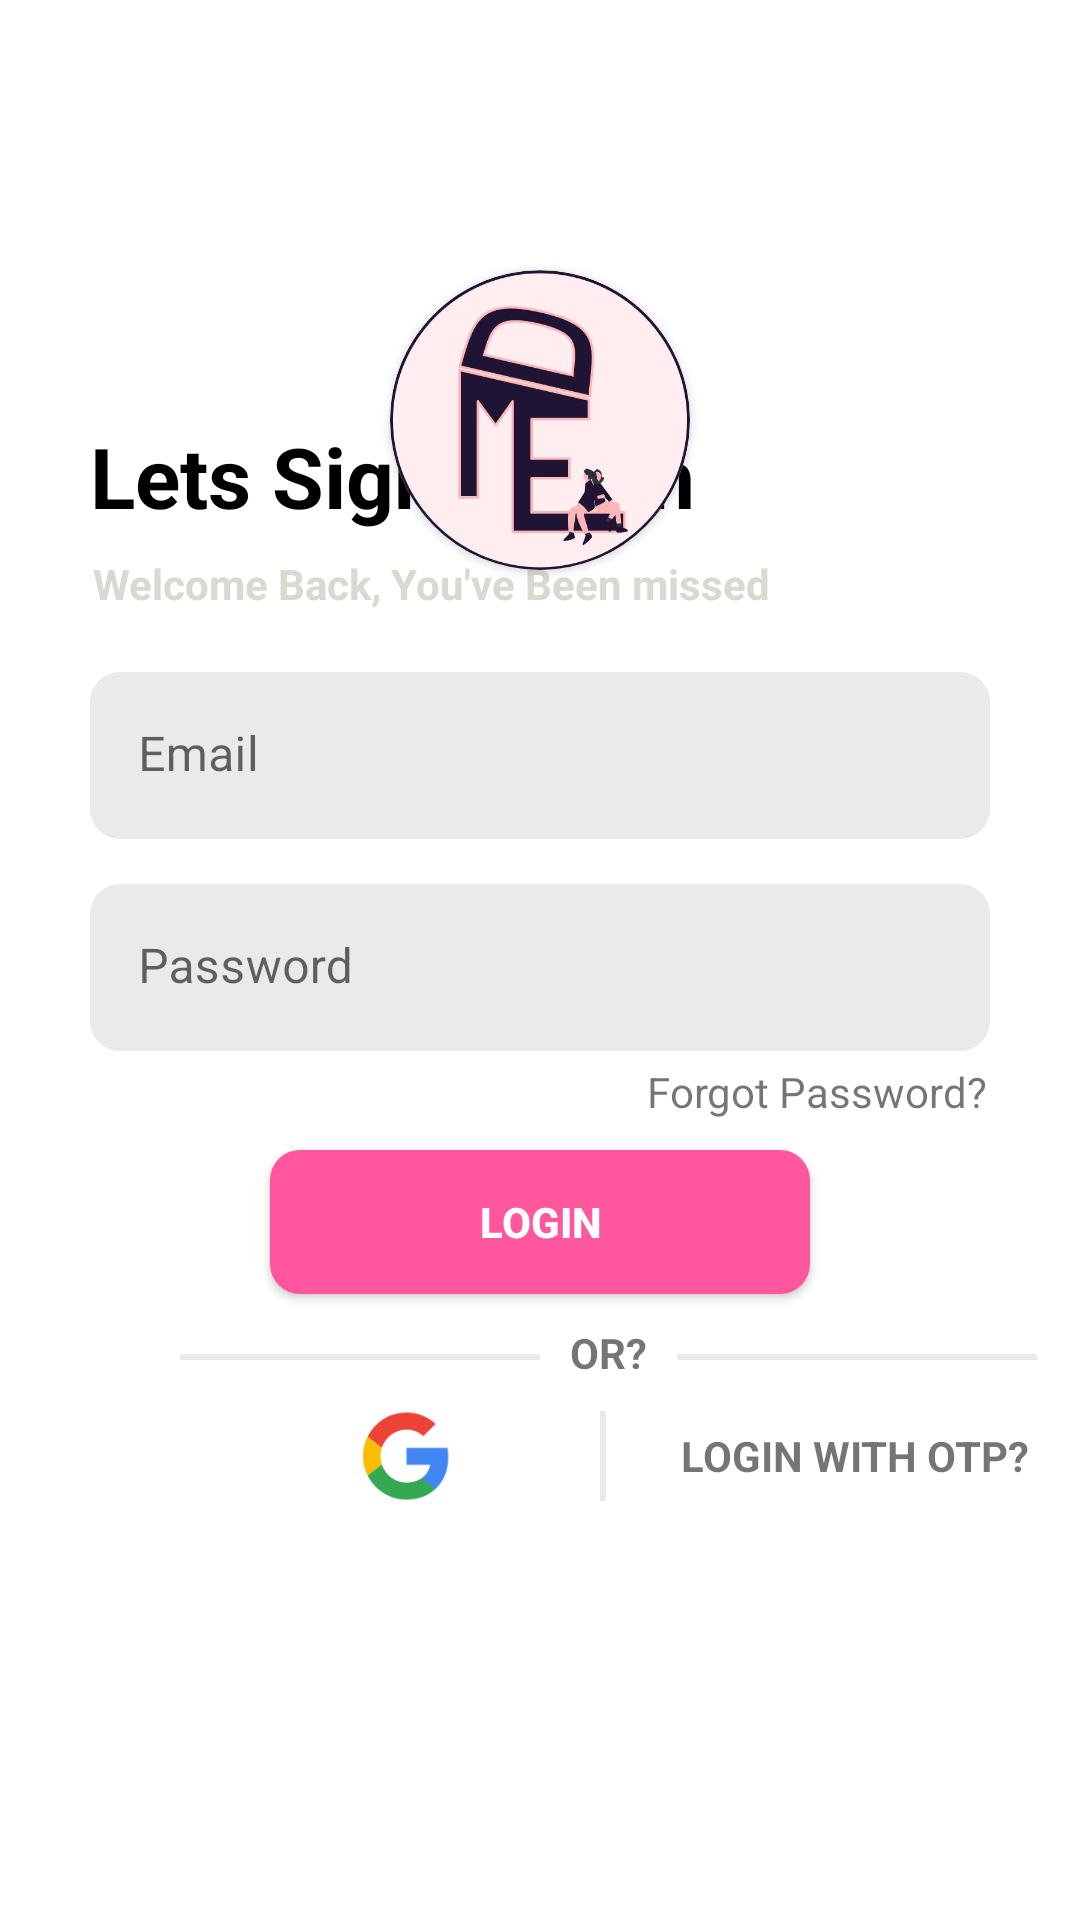

Reconstruct the res/layout file that produces this screen, plus the resources it refers to.
<!-- AndroidManifest.xml: application theme Theme.MedPal -->
<!-- res/layout/activity_login.xml -->
<?xml version="1.0" encoding="utf-8"?>
<androidx.constraintlayout.widget.ConstraintLayout xmlns:android="http://schemas.android.com/apk/res/android"
    xmlns:app="http://schemas.android.com/apk/res-auto"
    xmlns:tools="http://schemas.android.com/tools"
    android:layout_width="match_parent"
    android:layout_height="match_parent"
    android:background="@drawable/light_gradient_4"
    tools:context=".activities.LoginActivity">

    <androidx.cardview.widget.CardView
        android:id="@+id/cvLogo"
        android:layout_width="100dp"
        android:layout_height="100dp"
        android:layout_gravity="center"
        android:layout_marginTop="90dp"
        android:background="@color/white"
        android:elevation="15dp"
        app:cardCornerRadius="50dp"
        app:layout_constraintEnd_toEndOf="parent"
        app:layout_constraintStart_toStartOf="parent"
        app:layout_constraintTop_toTopOf="parent">

        <ImageView
            android:id="@+id/imageView"
            android:layout_width="match_parent"
            android:layout_height="100dp"
            android:scaleType="centerCrop"
            android:src="@drawable/medpalogo" />

    </androidx.cardview.widget.CardView>


    <RelativeLayout
        android:layout_width="match_parent"
        android:layout_height="wrap_content"
        app:layout_constraintBottom_toBottomOf="parent"
        app:layout_constraintEnd_toEndOf="parent"
        app:layout_constraintStart_toStartOf="parent"
        app:layout_constraintTop_toTopOf="parent">


        <ImageView
            android:id="@+id/image"
            android:layout_width="match_parent"
            android:layout_height="540dp"
            android:layout_alignParentStart="true"
            android:layout_alignParentEnd="true"
            android:layout_alignParentBottom="true"
            android:contentDescription="@string/surface"
            android:elevation="15dp"
            android:src="@drawable/curve_right" />

        <LinearLayout
            android:layout_width="match_parent"
            android:layout_height="match_parent"
            android:layout_alignTop="@id/image"
            android:layout_alignParentStart="true"
            android:layout_alignParentEnd="true"
            android:layout_alignParentBottom="true"
            android:elevation="16dp"
            android:orientation="vertical">

            <TextView
                android:id="@+id/tvLetSignYouIn"
                style="@style/TextAppearance.MaterialComponents.Headline5"
                android:layout_width="wrap_content"
                android:layout_height="42dp"
                android:layout_marginStart="30dp"
                android:layout_marginTop="40dp"
                android:text="@string/lets_sign_you_in"
                android:textColor="@color/black"
                android:textSize="28sp"
                android:textStyle="bold" />

            <TextView
                android:layout_width="wrap_content"
                android:layout_height="wrap_content"
                android:layout_marginStart="31dp"
                android:layout_marginTop="3dp"
                android:text="@string/welcome_back_you_ve_been_missed"
                android:textColor="#D8D9CF"
                android:textStyle="bold" />

            <com.google.android.material.textfield.TextInputLayout
                android:id="@+id/tvSignInEmail"
                android:layout_width="match_parent"
                android:layout_height="wrap_content"
                android:layout_marginHorizontal="30dp"
                android:layout_marginTop="20dp"
                android:hint="Email"
                app:boxStrokeWidth="0dp"
                app:boxStrokeWidthFocused="0dp">


                <com.google.android.material.textfield.TextInputEditText
                    android:layout_width="match_parent"
                    android:layout_height="wrap_content"
                    android:background="@drawable/text_field"
                    android:inputType="textEmailAddress" />

            </com.google.android.material.textfield.TextInputLayout>

            <com.google.android.material.textfield.TextInputLayout
                android:id="@+id/tvSignInPassword"
                android:layout_width="match_parent"
                android:layout_height="wrap_content"
                android:layout_marginHorizontal="30dp"
                android:layout_marginTop="15dp"
                android:hint="@string/password"
                app:boxStrokeWidth="0dp"
                app:boxStrokeWidthFocused="0dp">


                <com.google.android.material.textfield.TextInputEditText
                    android:layout_width="match_parent"
                    android:layout_height="wrap_content"
                    android:background="@drawable/text_field"
                    android:inputType="textPassword" />

            </com.google.android.material.textfield.TextInputLayout>

            <TextView
                android:layout_width="wrap_content"
                android:layout_height="wrap_content"
                android:layout_gravity="end"
                android:layout_marginTop="4dp"
                android:layout_marginEnd="31dp"
                android:text="@string/forgot_password" />

            <androidx.appcompat.widget.AppCompatButton
                android:id="@+id/btnLoginMain"
                android:layout_width="180dp"
                android:layout_height="wrap_content"
                android:layout_gravity="center"
                android:layout_marginTop="10dp"
                android:background="@drawable/button_shape"
                android:gravity="center"
                android:text="@string/login"
                android:textColor="@color/white"
                android:textStyle="bold" />


            <LinearLayout
                android:layout_width="wrap_content"
                android:layout_height="wrap_content"
                android:layout_marginStart="10dp"
                android:orientation="horizontal">

                <View
                    android:layout_width="120dp"
                    android:layout_height="2dp"
                    android:layout_marginStart="50dp"
                    android:layout_marginTop="20dp"
                    android:background="#EAEAEA" />

                <TextView
                    android:layout_width="wrap_content"
                    android:layout_height="wrap_content"
                    android:layout_marginHorizontal="10dp"
                    android:paddingTop="10dp"
                    android:text="OR?"
                    android:textStyle="bold" />

                <View
                    android:layout_width="120dp"
                    android:layout_height="2dp"
                    android:layout_marginTop="20dp"
                    android:background="#EAEAEA" />


            </LinearLayout>


            <LinearLayout
                android:layout_width="wrap_content"
                android:layout_height="wrap_content"
                android:orientation="horizontal">

                <ImageView
                    android:layout_width="50dp"
                    android:layout_height="50dp"
                    android:layout_marginStart="110dp"
                    android:src="@drawable/ic_logo_google" />

                <View
                    android:layout_width="2dp"
                    android:layout_height="30dp"
                    android:layout_marginStart="40dp"
                    android:layout_marginTop="10dp"
                    android:background="#EAEAEA" />

                <TextView
                    android:layout_width="wrap_content"
                    android:layout_height="wrap_content"
                    android:layout_gravity="center"
                    android:layout_marginStart="25dp"
                    android:text="LOGIN WITH OTP?"
                    android:textStyle="bold" />


            </LinearLayout>


        </LinearLayout>

    </RelativeLayout>


</androidx.constraintlayout.widget.ConstraintLayout>
<!-- resources referenced by this layout -->
<resources>
  <color name="black">#FF000000</color>
  <color name="white">#FFFFFFFF</color>
  <!-- drawable button_shape (drawable) -->
  <?xml version="1.0" encoding="utf-8"?>
  <shape xmlns:android="http://schemas.android.com/apk/res/android">
      <solid android:color="#FF569E"/>
      <corners android:radius="10dp"/>
  
  </shape>
  <!-- drawable ic_logo_google: png bitmap (drawable, 7135 bytes) -->
  <!-- drawable medpalogo: jpg bitmap (drawable, 26412 bytes) -->
  <!-- drawable text_field (drawable) -->
  <?xml version="1.0" encoding="utf-8"?>
  <shape xmlns:android="http://schemas.android.com/apk/res/android">
      <solid android:color="#EAEAEA" />
      <corners android:radius="10dp"/>
  </shape>
  <string name="forgot_password">Forgot Password?</string>
  <string name="lets_sign_you_in">Lets Sign You in</string>
  <string name="login">Login</string>
  <string name="password">Password</string>
  <string name="surface">Surface</string>
  <string name="welcome_back_you_ve_been_missed">Welcome Back, You\'ve Been missed</string>
  <style name="Theme.MedPal" parent="Theme.MaterialComponents.DayNight.NoActionBar">
          
          <item name="colorPrimary">#FF569E</item>
          <item name="colorPrimaryVariant">@color/purple_700</item>
          <item name="colorOnPrimary">@color/white</item>
          
          <item name="colorSecondary">@color/teal_200</item>
          <item name="colorSecondaryVariant">@color/teal_700</item>
          <item name="colorOnSecondary">@color/black</item>
          
          <item name="android:statusBarColor">?attr/colorPrimaryVariant</item>
          
      </style>
  <color name="purple_700">#FF3700B3</color>
  <color name="teal_200">#FF03DAC5</color>
  <color name="teal_700">#FF018786</color>
</resources>
